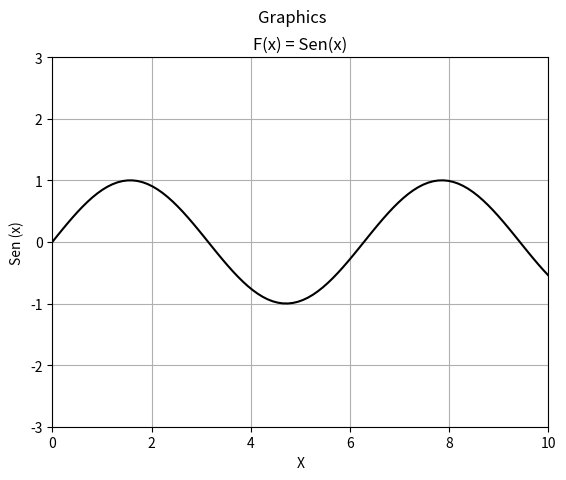

This figure's Python source:
import matplotlib.pyplot as plt
import numpy as np

x = np.linspace(0,10,100)
y = np.sin(x)
plt.plot(x,y,"k")
plt.title("F(x) = Sen(x)")
plt.xlabel("X")
plt.ylabel("Sen (x)")
plt.grid()
plt.xlim(0,10)
plt.ylim(-3,3)
plt.savefig("Sen(x).pdf")
plt.suptitle("Graphics")
plt.show()